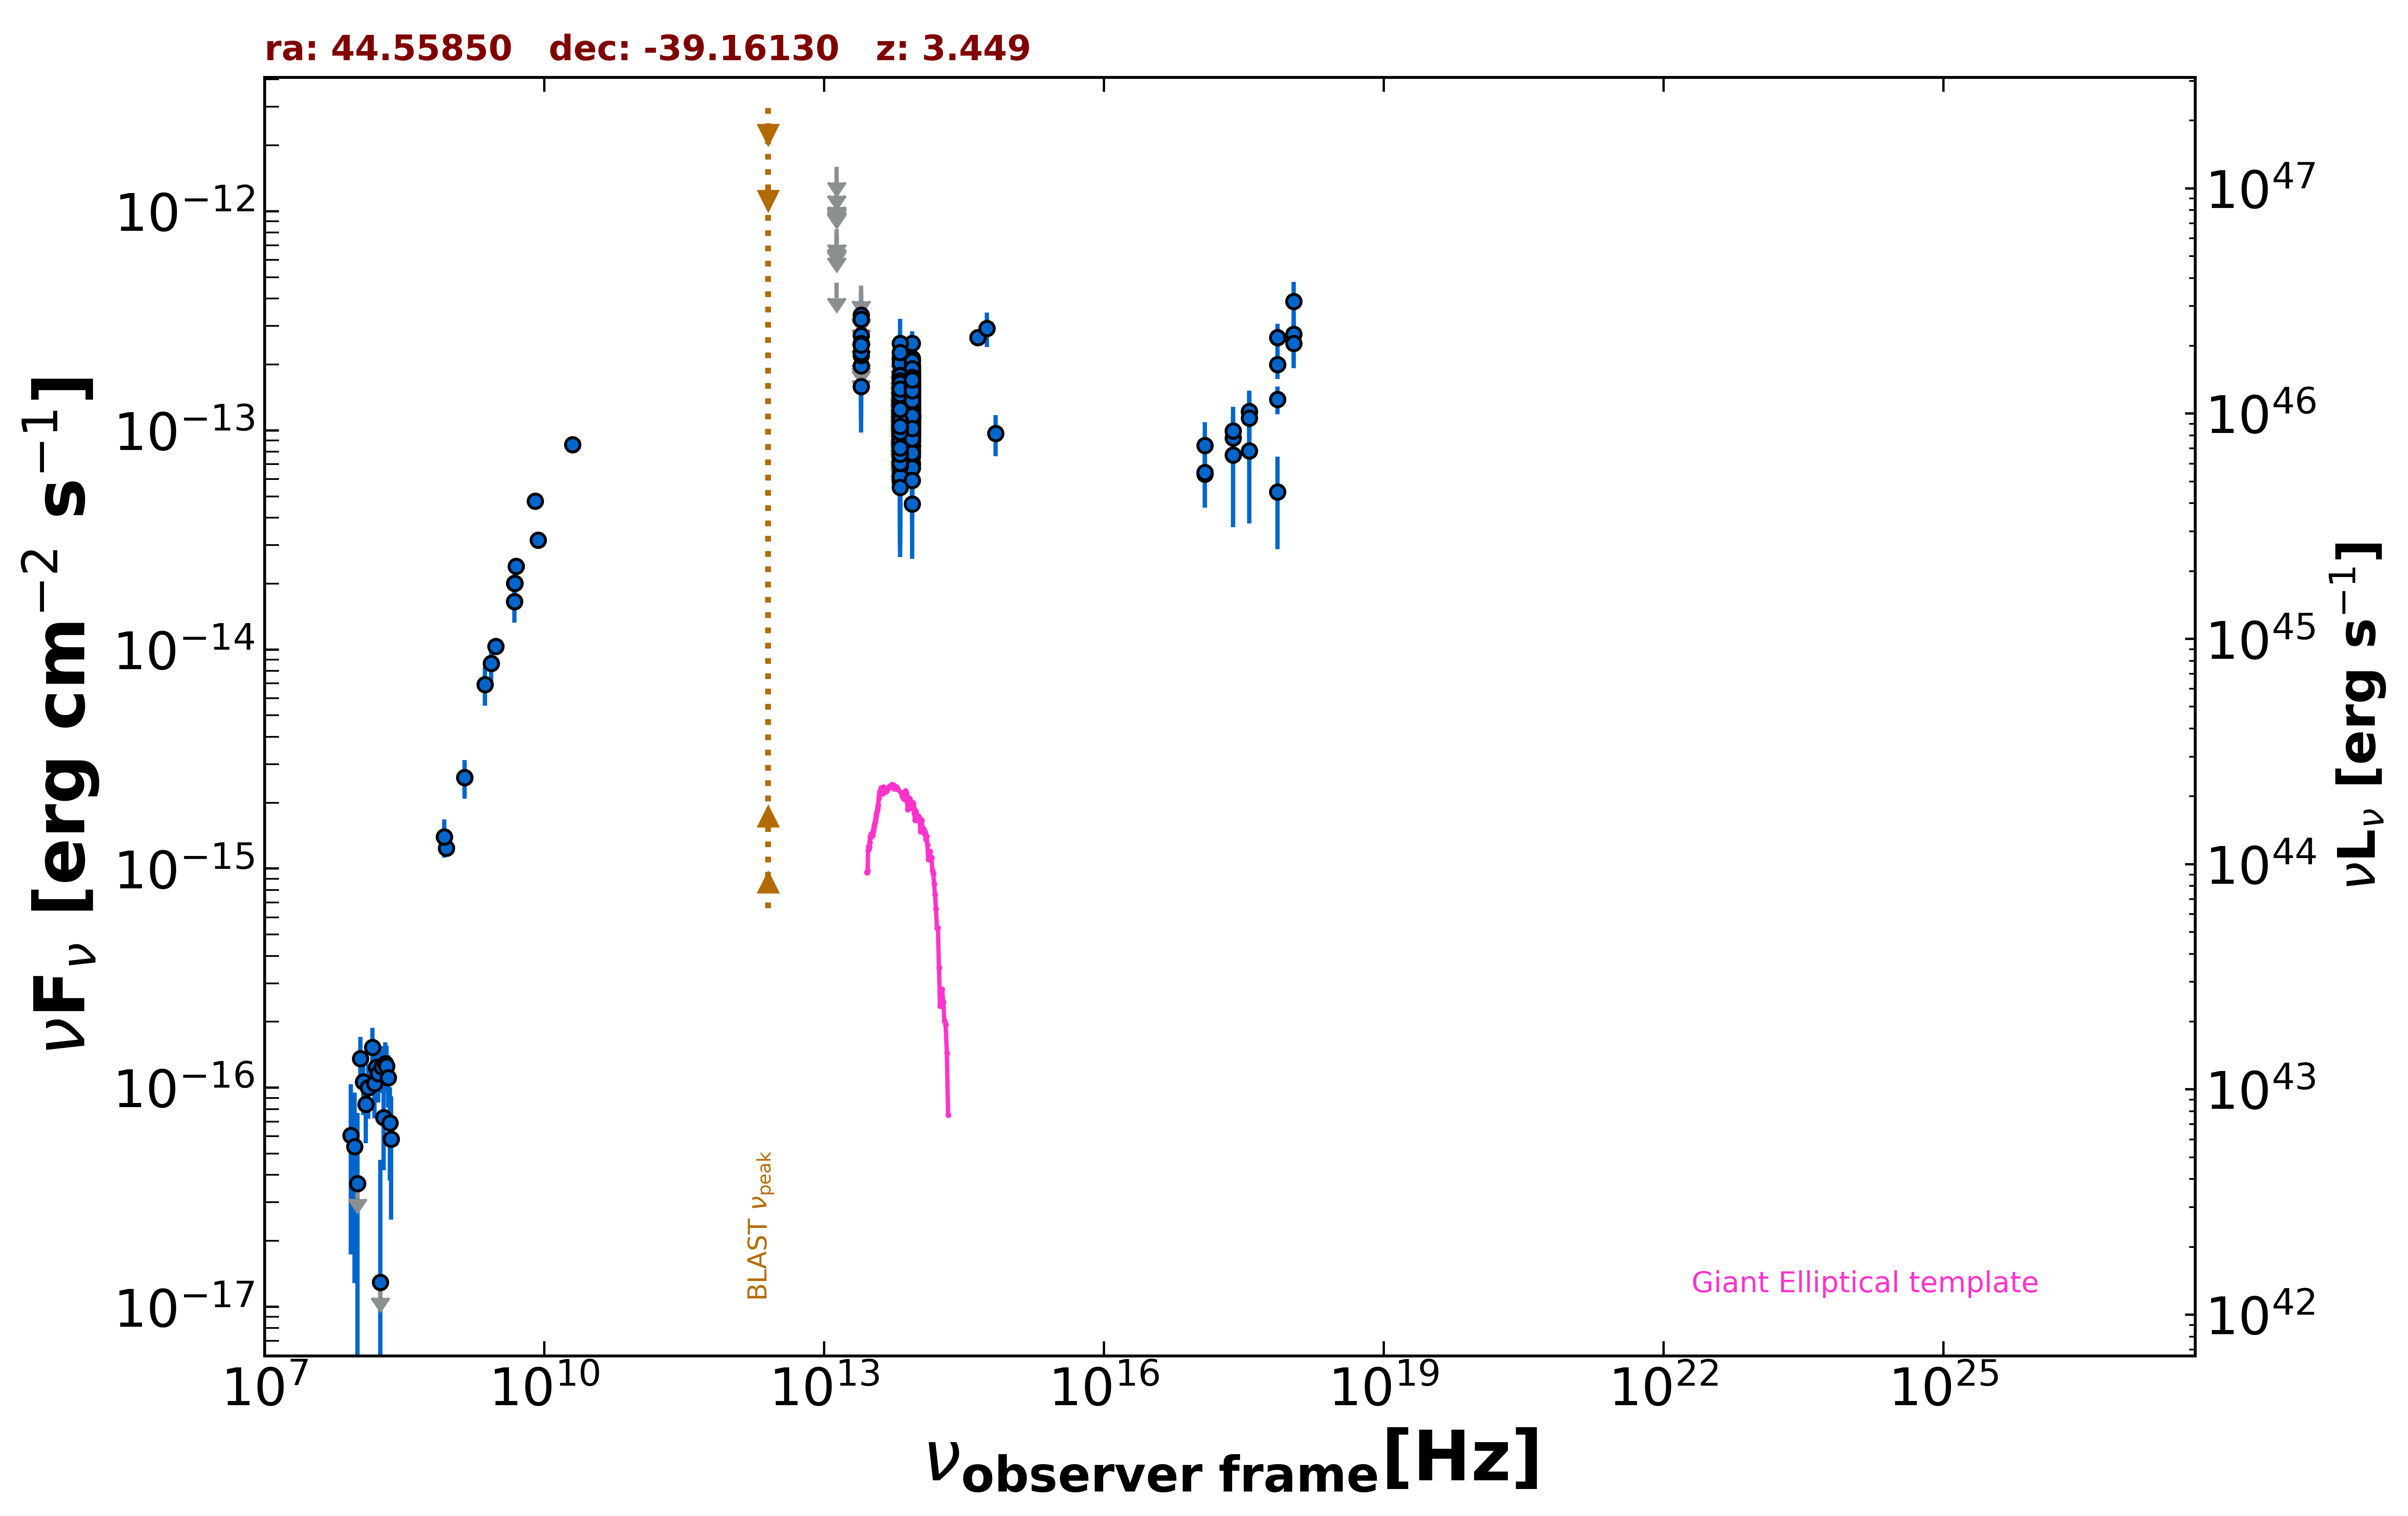

Source data for this figure (header and first rows):
freq., flux, err_flux, MJD_start, MJD_end, flag, catalog, reference
1.400e+09, 2.603e-15, 7.850e-17, 55000, 55000, , NVSS, Condon et al. 1998  AJ  115  1693
8.870e+08, 1.240e-15, 9.100e-17, 55000, 55000, , RACS, Hale et al. 2021  PASA  38  e058
8.430e+08, 1.399e-15, 4.300e-17, 55000, 55000, , SUMSS, Manch et al. 2003  MNRAS  342  1117
3.000e+09, 1.032e-14, 2.500e-17, 55000, 55000, , VLASSQL, Gordon et al. 2021  ApJS  255  30
2.418e+17, 9.229e-14, 2.423e-14, 54158, 54168, , 1OUSX, Giommi et al. in preparation
1.209e+17, 6.312e-14, 1.849e-14, 54158, 54168, , 1OUSX, Giommi et al. in preparation
3.627e+17, 1.215e-13, 3.001e-14, 54158, 54168, , 1OUSX, Giommi et al. in preparation
7.253e+17, 2.002e-13, 2.880e-14, 54158, 54168, , 1OUSX, Giommi et al. in preparation
1.088e+18, 2.742e-13, 6.410e-14, 54158, 54168, , 1OUSX, Giommi et al. in preparation
7.253e+17, 1.385e-13, 2.000e-14, 55000, 55000, , 2SXPS, Evans et al. 2020  ApJS  247  54
1.209e+17, 6.422e-14, 1.986e-14, 55000, 55000, , 2SXPS, Evans et al. 2020  ApJS  247  54
3.627e+17, 1.221e-13, 2.921e-14, 55000, 55000, , 2SXPS, Evans et al. 2020  ApJS  247  54
1.088e+18, 2.495e-13, 5.735e-14, 55000, 55000, , 2SXPS, Evans et al. 2020  ApJS  247  54
5.000e+09, 2.395e-14, 1.200e-15, 55000, 55000, , AT20G, Murphy et al. 2010  MNRAS  402  2403
8.000e+09, 4.760e-14, 2.400e-15, 55000, 55000, , AT20G, Murphy et al. 2010  MNRAS  402  2403
2.000e+10, 8.600e-14, 4.000e-15, 55000, 55000, , AT20G, Murphy et al. 2010  MNRAS  402  2403
4.800e+09, 1.656e-14, 4.300e-16, 55000, 55000, , ATPMN, McConnell et al. 2012  MNRAS  422  1527
8.600e+09, 3.156e-14, 1.635e-15, 55000, 55000, , ATPMN, McConnell et al. 2012  MNRAS  422  1527
4.800e+09, 2.002e-14, 1.105e-15, 55000, 55000, , PMN, Griffith et al. 1993-1996  VizieR  VIII/…
8.817e+13, 1.306e-13, 1.900e-15, 55000, 55000, , UNWISE, Schlafly et al. 2019  ApJS  240  30
6.517e+13, 8.769e-14, 2.710e-15, 55000, 55000, , UNWISE, Schlafly et al. 2019  ApJS  240  30
8.817e+13, 1.246e-13, 5.050e-15, 55000, 55000, , WISE, Wright et al. 2010  AJ  140  1868
6.517e+13, 8.376e-14, 5.480e-15, 55000, 55000, , WISE, Wright et al. 2010  AJ  140  1868
2.498e+13, 1.586e-13, 3.340e-14, 55000, 55000, , WISE, Wright et al. 2010  AJ  140  1868
1.363e+13, 4.716e-13, 0.000e+00, 55000, 55000, UL, WISE, Wright et al. 2010  AJ  140  1868
8.817e+13, 1.550e-13, 2.320e-14, 56671, 56671, , NEOWISE, Mainzer et al. 2014  ApJ  792  30
6.517e+13, 1.261e-13, 3.543e-14, 56671, 56671, , NEOWISE, Mainzer et al. 2014  ApJ  792  30
8.817e+13, 1.368e-13, 3.100e-14, 56670, 56670, , NEOWISE, Mainzer et al. 2014  ApJ  792  30
6.517e+13, 9.459e-14, 3.752e-14, 56670, 56670, , NEOWISE, Mainzer et al. 2014  ApJ  792  30
8.817e+13, 1.051e-13, 2.135e-14, 57221, 57221, , NEOWISE, Mainzer et al. 2014  ApJ  792  30
6.517e+13, 1.464e-13, 5.025e-14, 57221, 57221, , NEOWISE, Mainzer et al. 2014  ApJ  792  30
8.817e+13, 1.257e-13, 2.395e-14, 57221, 57221, , NEOWISE, Mainzer et al. 2014  ApJ  792  30
6.517e+13, 1.340e-13, 0.000e+00, 57221, 57221, UL, NEOWISE, Mainzer et al. 2014  ApJ  792  30
8.817e+13, 1.594e-13, 2.135e-14, 57221, 57221, , NEOWISE, Mainzer et al. 2014  ApJ  792  30
6.517e+13, 1.083e-13, 0.000e+00, 57221, 57221, UL, NEOWISE, Mainzer et al. 2014  ApJ  792  30
8.817e+13, 1.302e-13, 2.080e-14, 57221, 57221, , NEOWISE, Mainzer et al. 2014  ApJ  792  30
6.517e+13, 1.283e-13, 4.008e-14, 57221, 57221, , NEOWISE, Mainzer et al. 2014  ApJ  792  30
8.817e+13, 2.005e-13, 2.240e-14, 57220, 57220, , NEOWISE, Mainzer et al. 2014  ApJ  792  30
6.517e+13, 8.384e-14, 3.583e-14, 57220, 57220, , NEOWISE, Mainzer et al. 2014  ApJ  792  30
8.817e+13, 2.136e-13, 3.180e-14, 57222, 57222, , NEOWISE, Mainzer et al. 2014  ApJ  792  30
6.517e+13, 1.065e-13, 3.993e-14, 57222, 57222, , NEOWISE, Mainzer et al. 2014  ApJ  792  30
8.817e+13, 1.452e-13, 2.080e-14, 57221, 57221, , NEOWISE, Mainzer et al. 2014  ApJ  792  30
6.517e+13, 1.433e-13, 0.000e+00, 57221, 57221, UL, NEOWISE, Mainzer et al. 2014  ApJ  792  30
8.817e+13, 8.864e-14, 2.540e-14, 57221, 57221, , NEOWISE, Mainzer et al. 2014  ApJ  792  30
6.517e+13, 8.501e-14, 4.336e-14, 57221, 57221, , NEOWISE, Mainzer et al. 2014  ApJ  792  30
8.817e+13, 1.510e-13, 2.150e-14, 57585, 57585, , NEOWISE, Mainzer et al. 2014  ApJ  792  30
6.517e+13, 1.464e-13, 0.000e+00, 57585, 57585, UL, NEOWISE, Mainzer et al. 2014  ApJ  792  30
8.817e+13, 1.201e-13, 2.070e-14, 57585, 57585, , NEOWISE, Mainzer et al. 2014  ApJ  792  30
6.517e+13, 1.051e-13, 0.000e+00, 57585, 57585, UL, NEOWISE, Mainzer et al. 2014  ApJ  792  30
8.817e+13, 1.529e-13, 2.390e-14, 57586, 57586, , NEOWISE, Mainzer et al. 2014  ApJ  792  30
6.517e+13, 1.144e-13, 3.861e-14, 57586, 57586, , NEOWISE, Mainzer et al. 2014  ApJ  792  30
8.817e+13, 1.861e-13, 2.505e-14, 57585, 57585, , NEOWISE, Mainzer et al. 2014  ApJ  792  30
6.517e+13, 1.127e-13, 3.369e-14, 57585, 57585, , NEOWISE, Mainzer et al. 2014  ApJ  792  30
8.817e+13, 8.947e-14, 2.181e-14, 57585, 57585, , NEOWISE, Mainzer et al. 2014  ApJ  792  30
6.517e+13, 1.127e-13, 4.402e-14, 57585, 57585, , NEOWISE, Mainzer et al. 2014  ApJ  792  30
8.817e+13, 1.362e-13, 2.775e-14, 57585, 57585, , NEOWISE, Mainzer et al. 2014  ApJ  792  30
6.517e+13, 9.814e-14, 3.700e-14, 57585, 57585, , NEOWISE, Mainzer et al. 2014  ApJ  792  30
8.817e+13, 1.158e-13, 2.645e-14, 57585, 57585, , NEOWISE, Mainzer et al. 2014  ApJ  792  30
6.517e+13, 1.814e-13, 4.435e-14, 57585, 57585, , NEOWISE, Mainzer et al. 2014  ApJ  792  30
8.817e+13, 1.532e-13, 2.080e-14, 57753, 57753, , NEOWISE, Mainzer et al. 2014  ApJ  792  30
... 785 more rows
